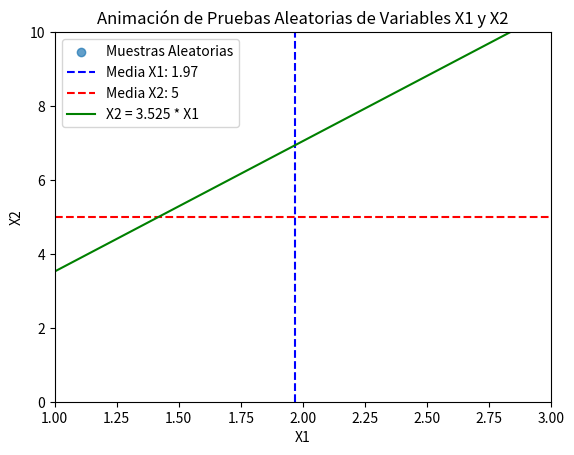

The matplotlib source for this figure:
# -*- coding: utf-8 -*-
"""
Created on Wed Feb  7 05:21:42 2024
Ejemplo para graficar animada una funcion
@author: JOSUAPAL
"""

#---------------------------------

import numpy as np
import matplotlib.pyplot as plt
from matplotlib.animation import FuncAnimation

# Definir los parámetros de las distribuciones normales
mean_x1, std_dev_x1 = 1.97, 0.125
mean_x2, std_dev_x2 = 5, 1.20


# Generar N muestras aleatorias para X1 y X2
N=10000
samples_x1 = np.random.normal(mean_x1, std_dev_x1, N)
samples_x2 = np.random.normal(mean_x2, std_dev_x2, N)

# Crear la figura y el eje
fig, ax = plt.subplots()
scatter = ax.scatter([], [], alpha=0.7, label='Muestras Aleatorias')
line_x1 = ax.axvline(x=mean_x1, color='b', linestyle='--', label=f'Media X1: {mean_x1}')
line_x2 = ax.axhline(y=mean_x2, color='r', linestyle='--', label=f'Media X2: {mean_x2}')

# Ecuación X2 = 3.525 * X1
def calculate_x2_line(x1_values):
    return 3.525 * x1_values

# Línea para representar X2 = 3.525 * X1
x1_line_values = np.linspace(1, 3, 100)
line_x2_equation, = ax.plot(x1_line_values, calculate_x2_line(x1_line_values), color='g', linestyle='-', label='X2 = 3.525 * X1')

# Establecer los límites de los ejes X e Y
ax.set_xlim(1, 3)
ax.set_ylim(0, 10)

# Etiquetas y leyenda
ax.set_xlabel('X1')
ax.set_ylabel('X2')
ax.legend()
ax.set_title('Animación de Pruebas Aleatorias de Variables X1 y X2')

# Función de inicialización
def init():
    scatter.set_offsets(np.column_stack(([], [])))
    return scatter, line_x2_equation

# Función de actualización para la animación
def update(frame):
    x1 = samples_x1[:frame]
    x2 = samples_x2[:frame]
    scatter.set_offsets(np.column_stack((x1, x2)))

    # Actualizar la línea de X2 = 3.525 * X1
    line_x2_equation.set_ydata(calculate_x2_line(x1_line_values))

    # Asignar colores en función de la condición 3.525 * X1 - X2 < 0
    colors = np.where(3.525 * x1 - x2 < 0, 'red', 'blue')
    scatter.set_facecolor(colors)

    return scatter, line_x2_equation

# Crear la animación con control de velocidad
num_frames = len(samples_x1)
# Ajusta el valor de interval para controlar la velocidad de la animación
ani = FuncAnimation(fig, update, frames=num_frames, init_func=init, blit=True, interval=0.5)

# Mostrar la animación
plt.show()

#---------------------------------
